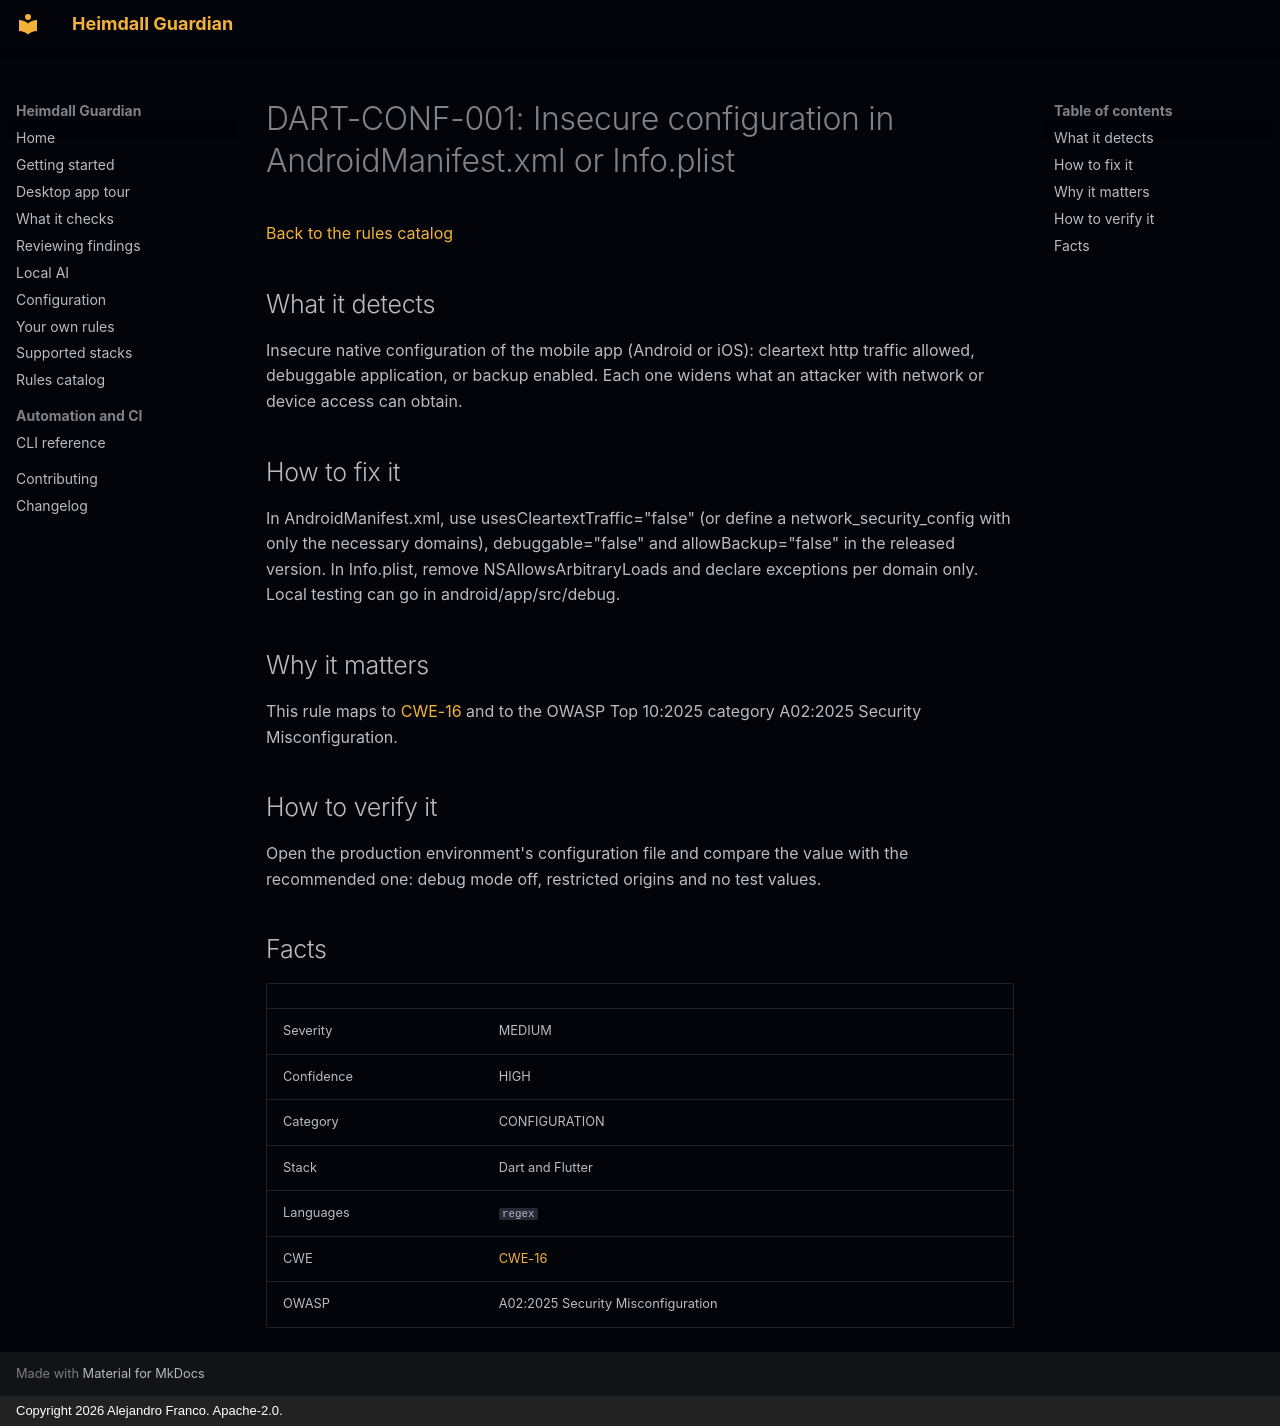

repository: jafrancov/heimdall-guardian · page: rules/DART-CONF-001/index.html · generator: mkdocs · copyright: Copyright 2026 Alejandro Franco. Apache-2.0.

# DART-CONF-001: Insecure configuration in AndroidManifest.xml or Info.plist

[Back to the rules catalog](index.md)

## What it detects

Insecure native configuration of the mobile app (Android or iOS): cleartext http traffic allowed, debuggable application, or backup enabled. Each one widens what an attacker with network or device access can obtain.

## How to fix it

In AndroidManifest.xml, use usesCleartextTraffic="false" (or define a network_security_config with only the necessary domains), debuggable="false" and allowBackup="false" in the released version. In Info.plist, remove NSAllowsArbitraryLoads and declare exceptions per domain only. Local testing can go in android/app/src/debug.

## Why it matters

This rule maps to [CWE-16](https://cwe.mitre.org/data/definitions/16.html) and to the OWASP Top 10:2025 category A02:2025 Security Misconfiguration.

## How to verify it

Open the production environment's configuration file and compare the value with the recommended one: debug mode off, restricted origins and no test values.

## Facts

| | |
|---|---|
| Severity | MEDIUM |
| Confidence | HIGH |
| Category | CONFIGURATION |
| Stack | Dart and Flutter |
| Languages | `regex` |
| CWE | [CWE-16](https://cwe.mitre.org/data/definitions/16.html) |
| OWASP | A02:2025 Security Misconfiguration |
